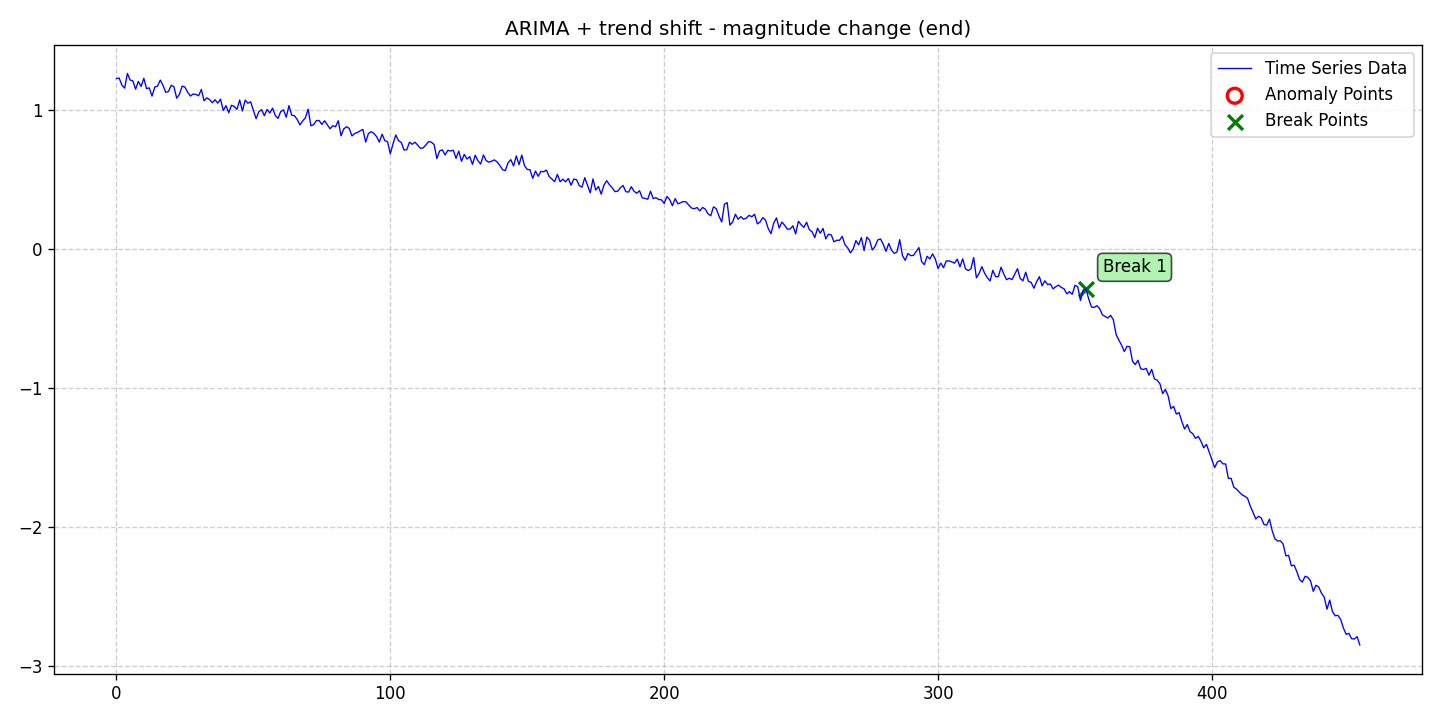

Data behind this chart, as committed beside it:
date, data, stationary, det_lin_up, det_lin_down, det_quad, det_cubic, det_exp, det_damped, stoc_trend, volatility, single_seas, multiple_seas, point_anom_single, point_anom_multi, collect_anom, context_anom, mean_shift, var_shift, trend_shift, point_anom_count, point_anom_location, point_anom_point, collect_anom_count
2020-01-01, 1.224, 0, 0, 0, 0, 0, 0, 0, 1, 0, 0, 0, 0, 0, 0, 0, 0, 0, 1, 0, none, , 0
2020-01-02, 1.227, 0, 0, 0, 0, 0, 0, 0, 1, 0, 0, 0, 0, 0, 0, 0, 0, 0, 1, 0, none, , 0
2020-01-03, 1.177, 0, 0, 0, 0, 0, 0, 0, 1, 0, 0, 0, 0, 0, 0, 0, 0, 0, 1, 0, none, , 0
2020-01-04, 1.155, 0, 0, 0, 0, 0, 0, 0, 1, 0, 0, 0, 0, 0, 0, 0, 0, 0, 1, 0, none, , 0
2020-01-05, 1.261, 0, 0, 0, 0, 0, 0, 0, 1, 0, 0, 0, 0, 0, 0, 0, 0, 0, 1, 0, none, , 0
2020-01-06, 1.213, 0, 0, 0, 0, 0, 0, 0, 1, 0, 0, 0, 0, 0, 0, 0, 0, 0, 1, 0, none, , 0
2020-01-07, 1.207, 0, 0, 0, 0, 0, 0, 0, 1, 0, 0, 0, 0, 0, 0, 0, 0, 0, 1, 0, none, , 0
2020-01-08, 1.148, 0, 0, 0, 0, 0, 0, 0, 1, 0, 0, 0, 0, 0, 0, 0, 0, 0, 1, 0, none, , 0
2020-01-09, 1.204, 0, 0, 0, 0, 0, 0, 0, 1, 0, 0, 0, 0, 0, 0, 0, 0, 0, 1, 0, none, , 0
2020-01-10, 1.167, 0, 0, 0, 0, 0, 0, 0, 1, 0, 0, 0, 0, 0, 0, 0, 0, 0, 1, 0, none, , 0
2020-01-11, 1.227, 0, 0, 0, 0, 0, 0, 0, 1, 0, 0, 0, 0, 0, 0, 0, 0, 0, 1, 0, none, , 0
2020-01-12, 1.151, 0, 0, 0, 0, 0, 0, 0, 1, 0, 0, 0, 0, 0, 0, 0, 0, 0, 1, 0, none, , 0
2020-01-13, 1.157, 0, 0, 0, 0, 0, 0, 0, 1, 0, 0, 0, 0, 0, 0, 0, 0, 0, 1, 0, none, , 0
2020-01-14, 1.098, 0, 0, 0, 0, 0, 0, 0, 1, 0, 0, 0, 0, 0, 0, 0, 0, 0, 1, 0, none, , 0
2020-01-15, 1.163, 0, 0, 0, 0, 0, 0, 0, 1, 0, 0, 0, 0, 0, 0, 0, 0, 0, 1, 0, none, , 0
2020-01-16, 1.17, 0, 0, 0, 0, 0, 0, 0, 1, 0, 0, 0, 0, 0, 0, 0, 0, 0, 1, 0, none, , 0
2020-01-17, 1.213, 0, 0, 0, 0, 0, 0, 0, 1, 0, 0, 0, 0, 0, 0, 0, 0, 0, 1, 0, none, , 0
2020-01-18, 1.175, 0, 0, 0, 0, 0, 0, 0, 1, 0, 0, 0, 0, 0, 0, 0, 0, 0, 1, 0, none, , 0
2020-01-19, 1.125, 0, 0, 0, 0, 0, 0, 0, 1, 0, 0, 0, 0, 0, 0, 0, 0, 0, 1, 0, none, , 0
2020-01-20, 1.131, 0, 0, 0, 0, 0, 0, 0, 1, 0, 0, 0, 0, 0, 0, 0, 0, 0, 1, 0, none, , 0
2020-01-21, 1.176, 0, 0, 0, 0, 0, 0, 0, 1, 0, 0, 0, 0, 0, 0, 0, 0, 0, 1, 0, none, , 0
2020-01-22, 1.165, 0, 0, 0, 0, 0, 0, 0, 1, 0, 0, 0, 0, 0, 0, 0, 0, 0, 1, 0, none, , 0
2020-01-23, 1.083, 0, 0, 0, 0, 0, 0, 0, 1, 0, 0, 0, 0, 0, 0, 0, 0, 0, 1, 0, none, , 0
2020-01-24, 1.111, 0, 0, 0, 0, 0, 0, 0, 1, 0, 0, 0, 0, 0, 0, 0, 0, 0, 1, 0, none, , 0
2020-01-25, 1.17, 0, 0, 0, 0, 0, 0, 0, 1, 0, 0, 0, 0, 0, 0, 0, 0, 0, 1, 0, none, , 0
2020-01-26, 1.163, 0, 0, 0, 0, 0, 0, 0, 1, 0, 0, 0, 0, 0, 0, 0, 0, 0, 1, 0, none, , 0
2020-01-27, 1.126, 0, 0, 0, 0, 0, 0, 0, 1, 0, 0, 0, 0, 0, 0, 0, 0, 0, 1, 0, none, , 0
2020-01-28, 1.098, 0, 0, 0, 0, 0, 0, 0, 1, 0, 0, 0, 0, 0, 0, 0, 0, 0, 1, 0, none, , 0
2020-01-29, 1.113, 0, 0, 0, 0, 0, 0, 0, 1, 0, 0, 0, 0, 0, 0, 0, 0, 0, 1, 0, none, , 0
2020-01-30, 1.11, 0, 0, 0, 0, 0, 0, 0, 1, 0, 0, 0, 0, 0, 0, 0, 0, 0, 1, 0, none, , 0
2020-01-31, 1.1, 0, 0, 0, 0, 0, 0, 0, 1, 0, 0, 0, 0, 0, 0, 0, 0, 0, 1, 0, none, , 0
2020-02-01, 1.146, 0, 0, 0, 0, 0, 0, 0, 1, 0, 0, 0, 0, 0, 0, 0, 0, 0, 1, 0, none, , 0
2020-02-02, 1.064, 0, 0, 0, 0, 0, 0, 0, 1, 0, 0, 0, 0, 0, 0, 0, 0, 0, 1, 0, none, , 0
2020-02-03, 1.085, 0, 0, 0, 0, 0, 0, 0, 1, 0, 0, 0, 0, 0, 0, 0, 0, 0, 1, 0, none, , 0
2020-02-04, 1.073, 0, 0, 0, 0, 0, 0, 0, 1, 0, 0, 0, 0, 0, 0, 0, 0, 0, 1, 0, none, , 0
2020-02-05, 1.05, 0, 0, 0, 0, 0, 0, 0, 1, 0, 0, 0, 0, 0, 0, 0, 0, 0, 1, 0, none, , 0
2020-02-06, 1.072, 0, 0, 0, 0, 0, 0, 0, 1, 0, 0, 0, 0, 0, 0, 0, 0, 0, 1, 0, none, , 0
2020-02-07, 1.048, 0, 0, 0, 0, 0, 0, 0, 1, 0, 0, 0, 0, 0, 0, 0, 0, 0, 1, 0, none, , 0
2020-02-08, 1.076, 0, 0, 0, 0, 0, 0, 0, 1, 0, 0, 0, 0, 0, 0, 0, 0, 0, 1, 0, none, , 0
2020-02-09, 0.9947, 0, 0, 0, 0, 0, 0, 0, 1, 0, 0, 0, 0, 0, 0, 0, 0, 0, 1, 0, none, , 0
2020-02-10, 1.029, 0, 0, 0, 0, 0, 0, 0, 1, 0, 0, 0, 0, 0, 0, 0, 0, 0, 1, 0, none, , 0
2020-02-11, 0.9785, 0, 0, 0, 0, 0, 0, 0, 1, 0, 0, 0, 0, 0, 0, 0, 0, 0, 1, 0, none, , 0
2020-02-12, 1.032, 0, 0, 0, 0, 0, 0, 0, 1, 0, 0, 0, 0, 0, 0, 0, 0, 0, 1, 0, none, , 0
2020-02-13, 1.023, 0, 0, 0, 0, 0, 0, 0, 1, 0, 0, 0, 0, 0, 0, 0, 0, 0, 1, 0, none, , 0
2020-02-14, 1.002, 0, 0, 0, 0, 0, 0, 0, 1, 0, 0, 0, 0, 0, 0, 0, 0, 0, 1, 0, none, , 0
2020-02-15, 1.07, 0, 0, 0, 0, 0, 0, 0, 1, 0, 0, 0, 0, 0, 0, 0, 0, 0, 1, 0, none, , 0
2020-02-16, 0.991, 0, 0, 0, 0, 0, 0, 0, 1, 0, 0, 0, 0, 0, 0, 0, 0, 0, 1, 0, none, , 0
2020-02-17, 1.069, 0, 0, 0, 0, 0, 0, 0, 1, 0, 0, 0, 0, 0, 0, 0, 0, 0, 1, 0, none, , 0
2020-02-18, 1.047, 0, 0, 0, 0, 0, 0, 0, 1, 0, 0, 0, 0, 0, 0, 0, 0, 0, 1, 0, none, , 0
2020-02-19, 1.057, 0, 0, 0, 0, 0, 0, 0, 1, 0, 0, 0, 0, 0, 0, 0, 0, 0, 1, 0, none, , 0
2020-02-20, 0.9956, 0, 0, 0, 0, 0, 0, 0, 1, 0, 0, 0, 0, 0, 0, 0, 0, 0, 1, 0, none, , 0
2020-02-21, 0.9358, 0, 0, 0, 0, 0, 0, 0, 1, 0, 0, 0, 0, 0, 0, 0, 0, 0, 1, 0, none, , 0
2020-02-22, 0.9859, 0, 0, 0, 0, 0, 0, 0, 1, 0, 0, 0, 0, 0, 0, 0, 0, 0, 1, 0, none, , 0
2020-02-23, 1.001, 0, 0, 0, 0, 0, 0, 0, 1, 0, 0, 0, 0, 0, 0, 0, 0, 0, 1, 0, none, , 0
2020-02-24, 0.9571, 0, 0, 0, 0, 0, 0, 0, 1, 0, 0, 0, 0, 0, 0, 0, 0, 0, 1, 0, none, , 0
2020-02-25, 1.002, 0, 0, 0, 0, 0, 0, 0, 1, 0, 0, 0, 0, 0, 0, 0, 0, 0, 1, 0, none, , 0
2020-02-26, 0.9764, 0, 0, 0, 0, 0, 0, 0, 1, 0, 0, 0, 0, 0, 0, 0, 0, 0, 1, 0, none, , 0
2020-02-27, 1.011, 0, 0, 0, 0, 0, 0, 0, 1, 0, 0, 0, 0, 0, 0, 0, 0, 0, 1, 0, none, , 0
2020-02-28, 0.9587, 0, 0, 0, 0, 0, 0, 0, 1, 0, 0, 0, 0, 0, 0, 0, 0, 0, 1, 0, none, , 0
2020-02-29, 0.9377, 0, 0, 0, 0, 0, 0, 0, 1, 0, 0, 0, 0, 0, 0, 0, 0, 0, 1, 0, none, , 0
... 395 more rows
